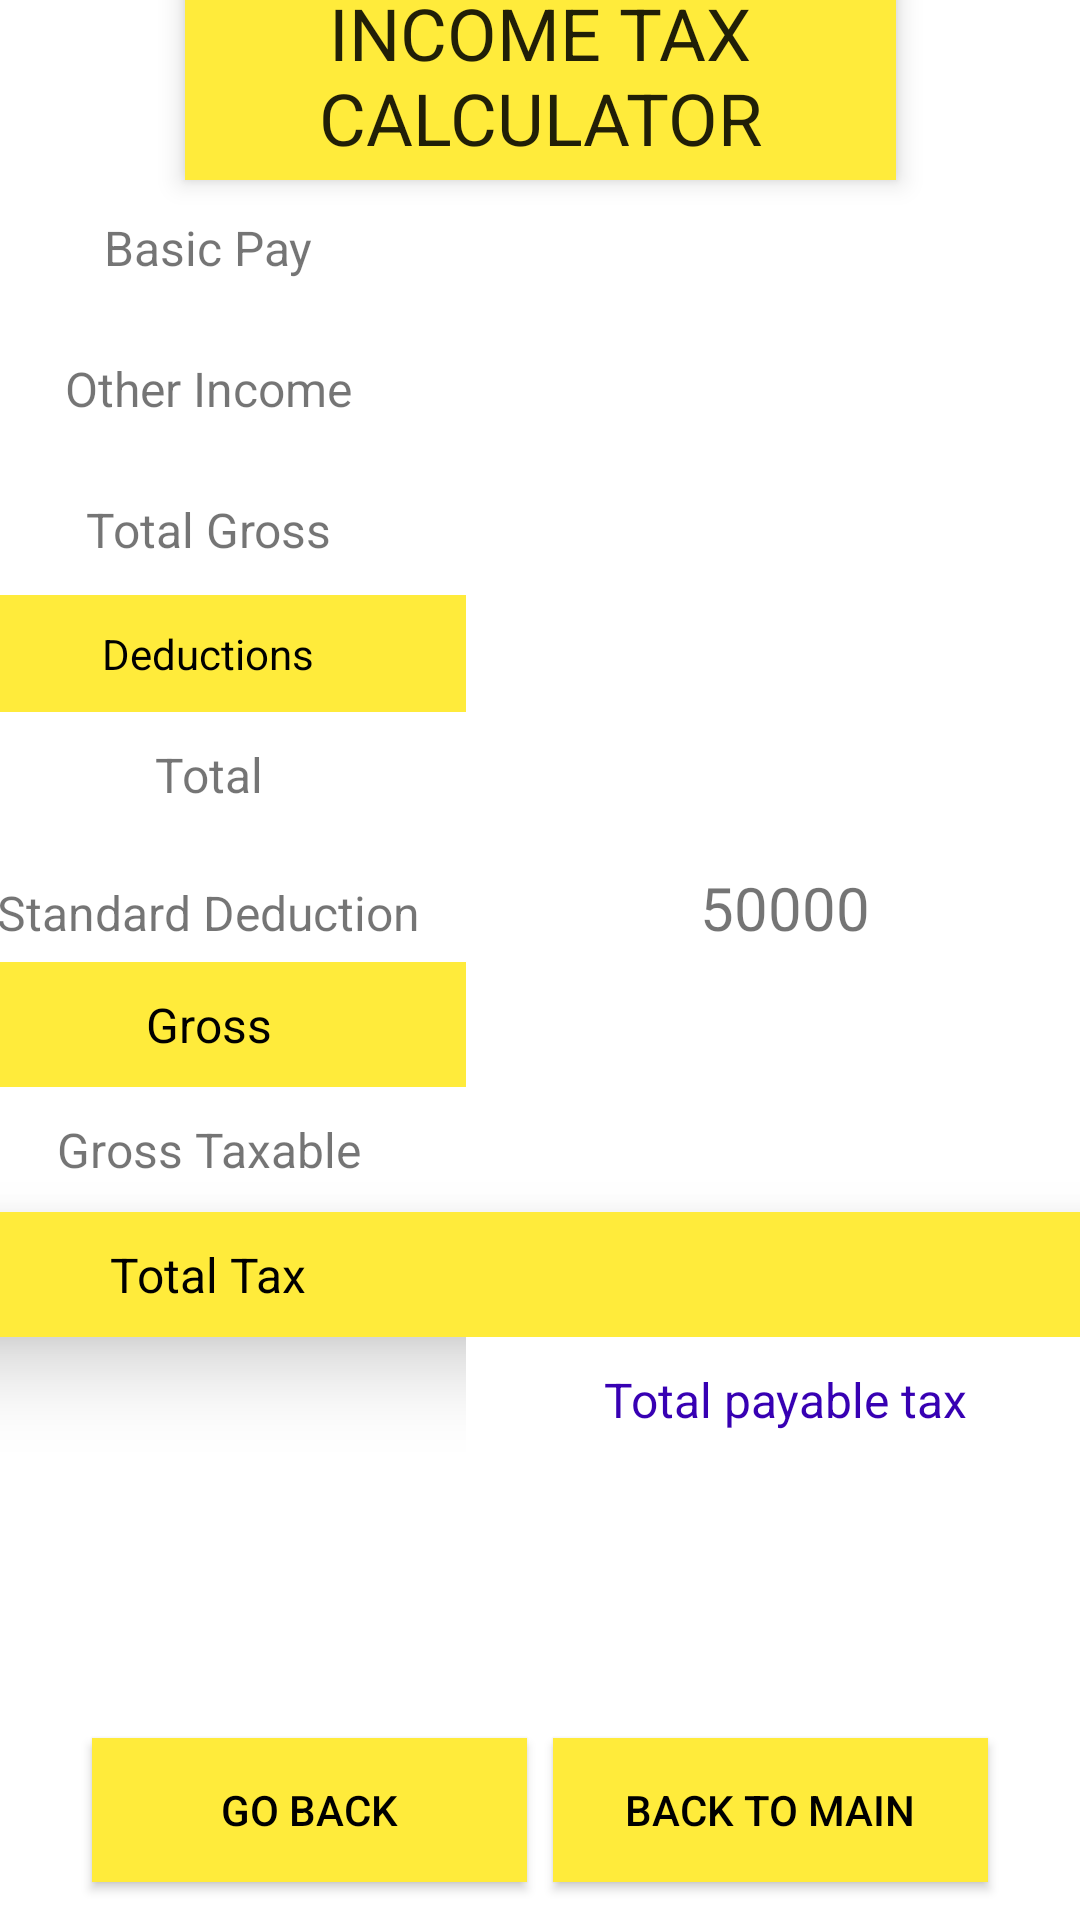

Write the Android layout XML for this screen, with the resource values it uses.
<!-- AndroidManifest.xml: application theme Theme.ExpenseTracker -->
<!-- res/layout/activity_finalinc.xml -->
<?xml version="1.0" encoding="utf-8"?>
<androidx.constraintlayout.widget.ConstraintLayout xmlns:android="http://schemas.android.com/apk/res/android"
    xmlns:app="http://schemas.android.com/apk/res-auto"
    xmlns:tools="http://schemas.android.com/tools"
    android:layout_width="match_parent"
    android:layout_height="match_parent"
    tools:context=".Finalinc">



    <TextView
        android:id="@+id/textView2"
        android:layout_width="237dp"
        android:layout_height="70dp"
        android:layout_marginBottom="8dp"
        android:elevation="5dp"
        android:gravity="center"
        android:text="@string/income_tax_calc"
        android:textAllCaps="true"
        android:textAppearance="@style/TextAppearance.AppCompat.Large"
        android:textSize="24sp"
        app:layout_constraintBottom_toTopOf="@+id/table"
        app:layout_constraintEnd_toEndOf="parent"
        app:layout_constraintStart_toStartOf="parent"
        android:background="@color/yellow"
        app:layout_constraintTop_toTopOf="parent" />

    <TableLayout
        android:id="@+id/table"
        android:layout_width="397dp"
        android:layout_height="487dp"
        android:layout_marginBottom="16dp"
        android:background="#FFFFFF"
        android:orientation="horizontal"
        app:layout_constraintBottom_toBottomOf="parent"
        app:layout_constraintEnd_toEndOf="parent"
        app:layout_constraintHorizontal_bias="0.466"
        app:layout_constraintStart_toStartOf="parent"
        app:layout_constraintTop_toTopOf="parent"
        app:layout_constraintVertical_bias="0.419">

        <TableRow
            android:id="@+id/th1"
            android:layout_width="348dp"
            android:layout_height="49dp"
            android:elevation="5dp"
            android:orientation="horizontal">

            <TextView
                android:id="@+id/textView1"
                android:layout_width="172dp"
                android:background="#FFFFFF"
                android:gravity="center"
                android:padding="10dp"
                android:text="@string/basic_pay"
                android:textSize="16sp" />

            <TextView
                android:id="@+id/t1"
                android:layout_width="213dp"
                android:background="#FFFFFF"
                android:gravity="center"
                android:padding="10dp"
                android:textSize="20sp" />
        </TableRow>

        <TableRow
            android:id="@+id/th11"
            android:layout_width="348dp"
            android:layout_height="49dp"
            android:elevation="5dp"
            android:orientation="horizontal">

            <TextView
                android:id="@+id/textView11"
                android:layout_width="172dp"
                android:background="#FFFFFF"
                android:gravity="center"
                android:padding="10dp"
                android:text="@string/other_income"
                android:textSize="16sp" />

            <TextView
                android:id="@+id/t2"
                android:layout_width="213dp"
                android:background="#FFFFFF"
                android:gravity="center"
                android:padding="10dp"
                android:textSize="20sp" />
        </TableRow>

        <TableRow
            android:id="@+id/th12"
            android:layout_width="348dp"
            android:layout_height="49dp"
            android:elevation="5dp"
            android:orientation="horizontal">

            <TextView
                android:id="@+id/textView21"
                android:layout_width="172dp"
                android:background="#FFFFFF"
                android:gravity="center"
                android:padding="10dp"
                android:text="@string/total_gross"
                android:textSize="16sp" />

            <TextView
                android:id="@+id/t3"
                android:layout_width="213dp"
                android:background="#FFFFFF"
                android:gravity="center"
                android:padding="10dp"
                android:textSize="20sp" />
        </TableRow>

        <TableRow
            android:id="@+id/th13"
            android:layout_width="348dp"
            android:layout_height="49dp"
            android:elevation="5dp"
            android:orientation="horizontal">

            <TextView
                android:id="@+id/textView31"
                android:layout_width="172dp"
                android:background="@color/yellow"
                android:gravity="center"
                android:padding="10dp"
                android:text="@string/deductions"
                android:textColor="@color/black" />

        </TableRow>

        <TableRow
            android:id="@+id/th14"
            android:layout_width="348dp"
            android:layout_height="49dp"
            android:elevation="5dp"
            android:orientation="horizontal">

            <TextView
                android:id="@+id/textView41"
                android:layout_width="172dp"
                android:background="#FFFFFF"
                android:gravity="center"
                android:padding="10dp"
                android:text="@string/total"
                android:textSize="16sp" />

            <TextView
                android:id="@+id/t4"
                android:layout_width="172dp"
                android:background="#FFFFFF"
                android:gravity="center"
                android:padding="10dp"
                android:textSize="16sp" />

        </TableRow>

        <TableRow
            android:id="@+id/th15"
            android:layout_width="348dp"
            android:layout_height="49dp"
            android:elevation="5dp"
            android:orientation="horizontal">

            <TextView
                android:id="@+id/textView43"
                android:layout_width="172dp"
                android:background="#FFFFFF"
                android:gravity="center"
                android:padding="10dp"
                android:text="@string/standard_deduction"
                android:textSize="16sp" />

            <TextView
                android:id="@+id/t5"
                android:layout_width="213dp"
                android:layout_height="match_parent"
                android:background="#FFFFFF"
                android:gravity="center"
                android:padding="10dp"
                android:text="@string/price"
                android:textSize="20sp" />

        </TableRow>

        <TableRow
            android:id="@+id/th188"
            android:layout_width="348dp"
            android:layout_height="49dp"
            android:elevation="15dp"
            android:orientation="horizontal">

            <TextView
                android:id="@+id/textView415"
                android:layout_width="172dp"
                android:background="@color/yellow"
                android:gravity="center"
                android:padding="10dp"
                android:text="@string/gross"
                android:textColor="@color/black"
                android:textSize="16sp" />

        </TableRow>

        <TableRow
            android:id="@+id/th1818"
            android:layout_width="348dp"
            android:layout_height="49dp"
            android:elevation="15dp"
            android:orientation="horizontal">

            <TextView
                android:id="@+id/textView5415"
                android:layout_width="172dp"

                android:gravity="center"
                android:padding="10dp"
                android:text="@string/gross_taxable"
                android:textSize="16sp" />

            <TextView
                android:id="@+id/t6"
                android:layout_width="172dp"

                android:gravity="center"
                android:padding="10dp"

                android:textSize="16sp" />

        </TableRow>

        <TableRow
            android:id="@+id/th1288"
            android:layout_width="348dp"
            android:layout_height="49dp"
            android:background="@color/yellow"
            android:elevation="15dp"
            android:orientation="horizontal">

            <TextView
                android:id="@+id/textView41235"
                android:layout_width="172dp"
                android:layout_height="match_parent"
                android:background="@color/yellow"
                android:gravity="center"
                android:padding="10dp"
                android:text="@string/total_tax1"
                android:textColor="@color/black"
                android:textSize="16sp" />


        </TableRow>

        <TableRow
            android:id="@+id/th128138"
            android:layout_width="348dp"
            android:layout_height="49dp"
            android:elevation="15dp"
            android:orientation="horizontal">

            <TextView
                android:layout_width="172dp"
                android:layout_height="match_parent" />

            <TextView
                android:id="@+id/t7"
                android:layout_width="180dp"
                android:layout_height="match_parent"
                android:background="#FFFFFF"
                android:gravity="center"
                android:padding="10dp"
                android:text="@string/total_payable_tax"
                android:textColor="@color/design_default_color_primary_dark"
                android:textSize="16sp" />


        </TableRow>
    </TableLayout>



    <Button
        android:id="@+id/goback"
        android:layout_width="145dp"
        android:layout_height="48dp"
        android:background="@color/yellow"
        android:text="@string/go_back"
        android:textColor="@color/black"
        app:layout_constraintBottom_toBottomOf="parent"
        app:layout_constraintEnd_toEndOf="parent"
        app:layout_constraintHorizontal_bias="0.142"
        app:layout_constraintStart_toStartOf="parent"
        app:layout_constraintTop_toBottomOf="@+id/table"
        app:layout_constraintVertical_bias="0.735" />

    <Button
        android:id="@+id/backtomain"
        android:layout_width="145dp"
        android:layout_height="48dp"
        android:background="@color/yellow"
        android:text="@string/back_to_main"
        android:textColor="@color/black"
        app:layout_constraintBottom_toBottomOf="parent"
        app:layout_constraintEnd_toEndOf="parent"
        app:layout_constraintHorizontal_bias="0.857"
        app:layout_constraintStart_toStartOf="parent"
        app:layout_constraintTop_toBottomOf="@+id/table"
        app:layout_constraintVertical_bias="0.735" />
</androidx.constraintlayout.widget.ConstraintLayout>
<!-- resources referenced by this layout -->
<resources>
  <color name="black">#000000</color>
  <color name="yellow">#FFEB3B</color>
  <string name="back_to_main">Back To Main</string>
  <string name="basic_pay">Basic Pay</string>
  <string name="deductions">Deductions</string>
  <string name="go_back">Go Back</string>
  <string name="gross">Gross</string>
  <string name="gross_taxable">Gross Taxable</string>
  <string name="income_tax_calc">Income tax calculator</string>
  <string name="other_income">Other Income</string>
  <string name="price">50000</string>
  <string name="standard_deduction">Standard Deduction</string>
  <string name="total">Total</string>
  <string name="total_gross">Total Gross</string>
  <string name="total_payable_tax">Total payable tax</string>
  <string name="total_tax1">Total Tax</string>
  <style name="Theme.ExpenseTracker" parent="Theme.MaterialComponents.DayNight.DarkActionBar" />
</resources>
